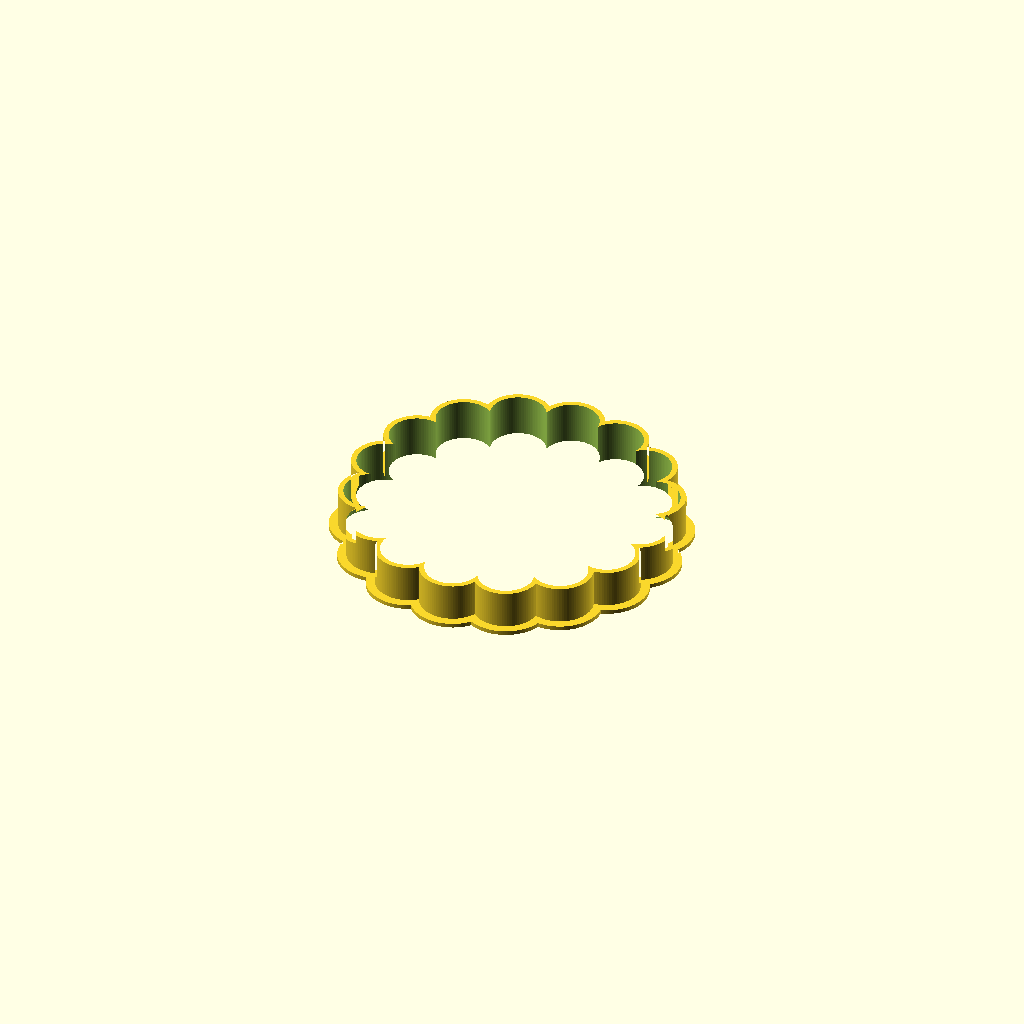
Cell 1 — every parameter at its default value.
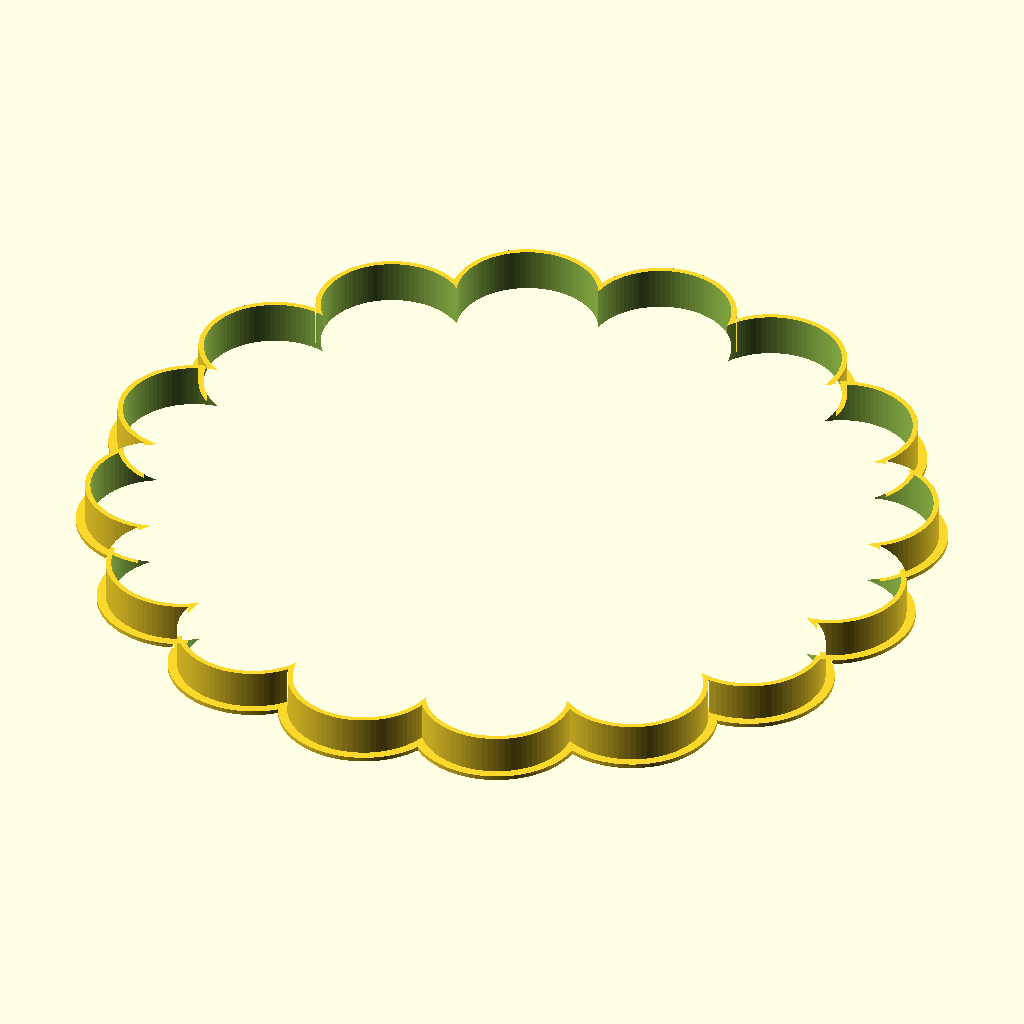
Cell 2: radius = 100 (everything else at default).
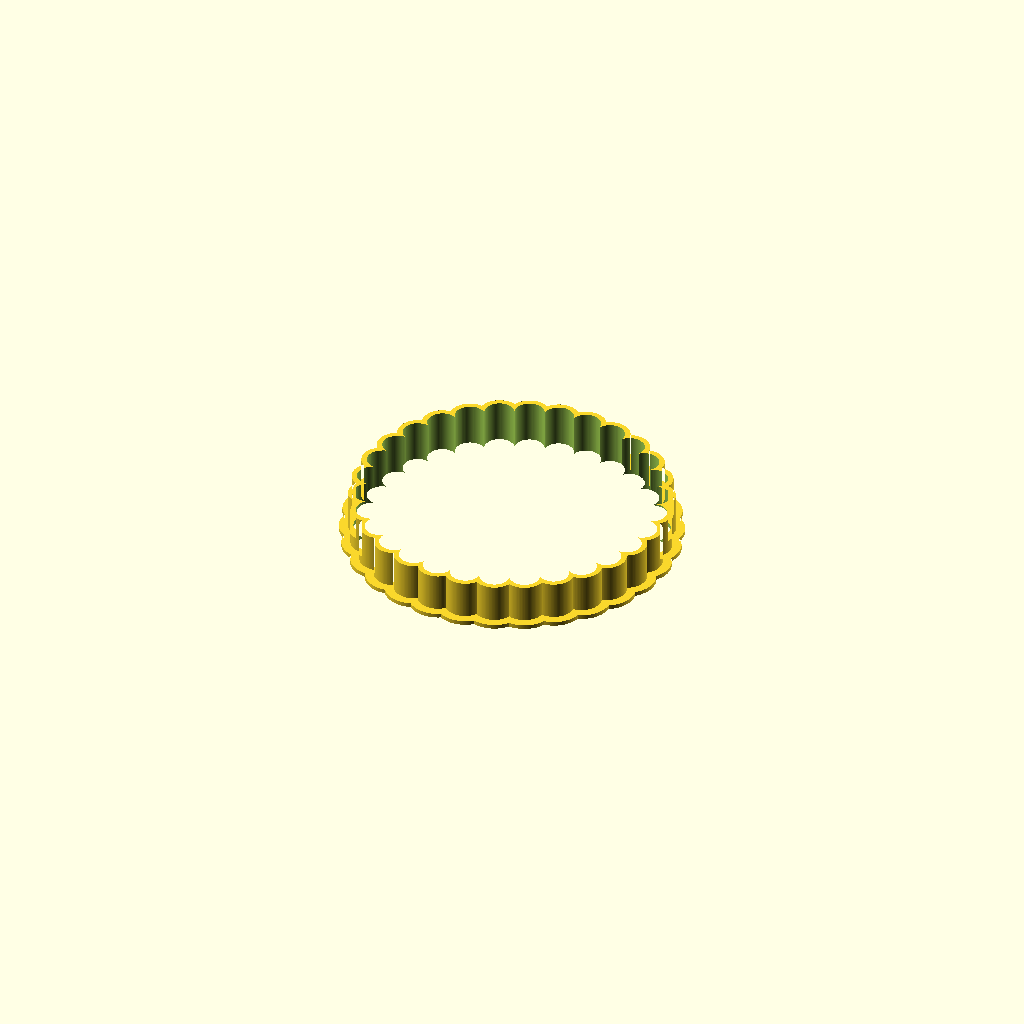
Cell 3: the same model with cusps = 30.
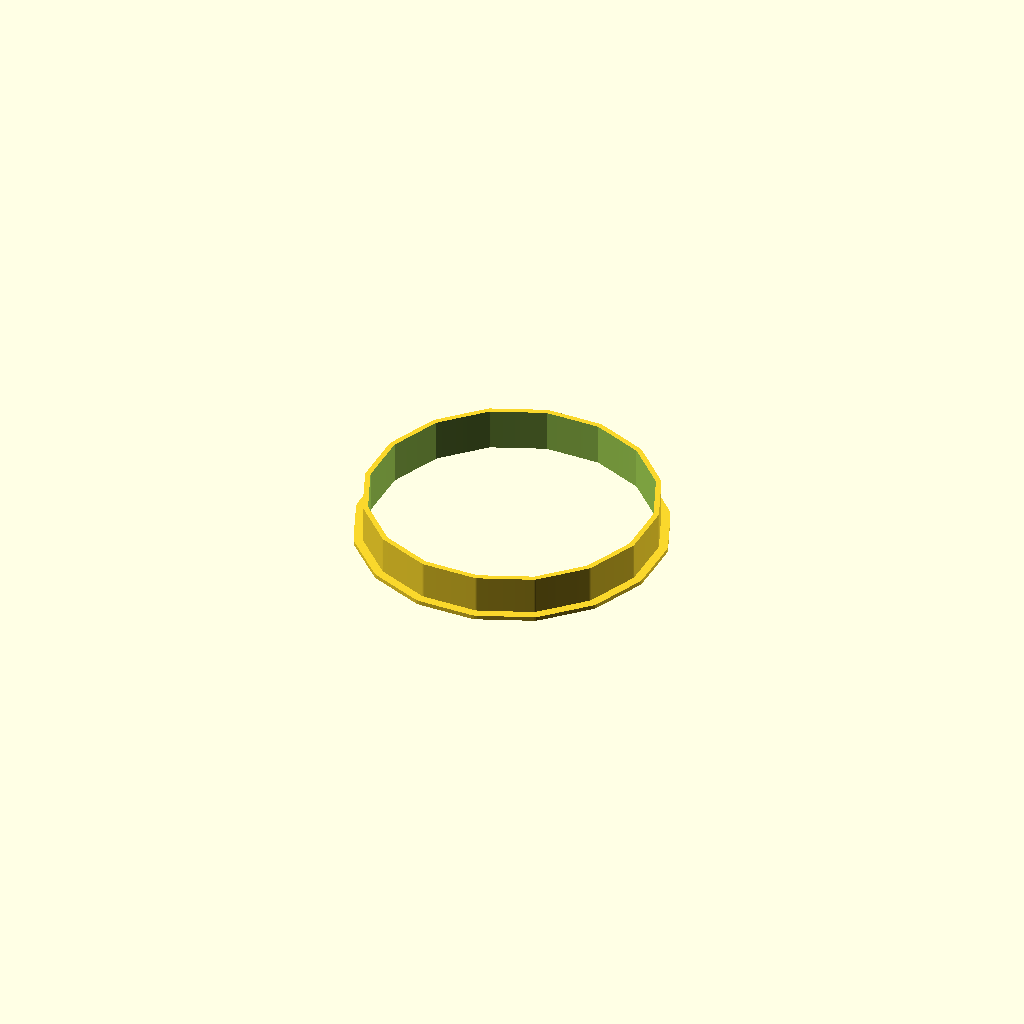
Cell 4 — cuspAngle set to 1, the other parameters unchanged.
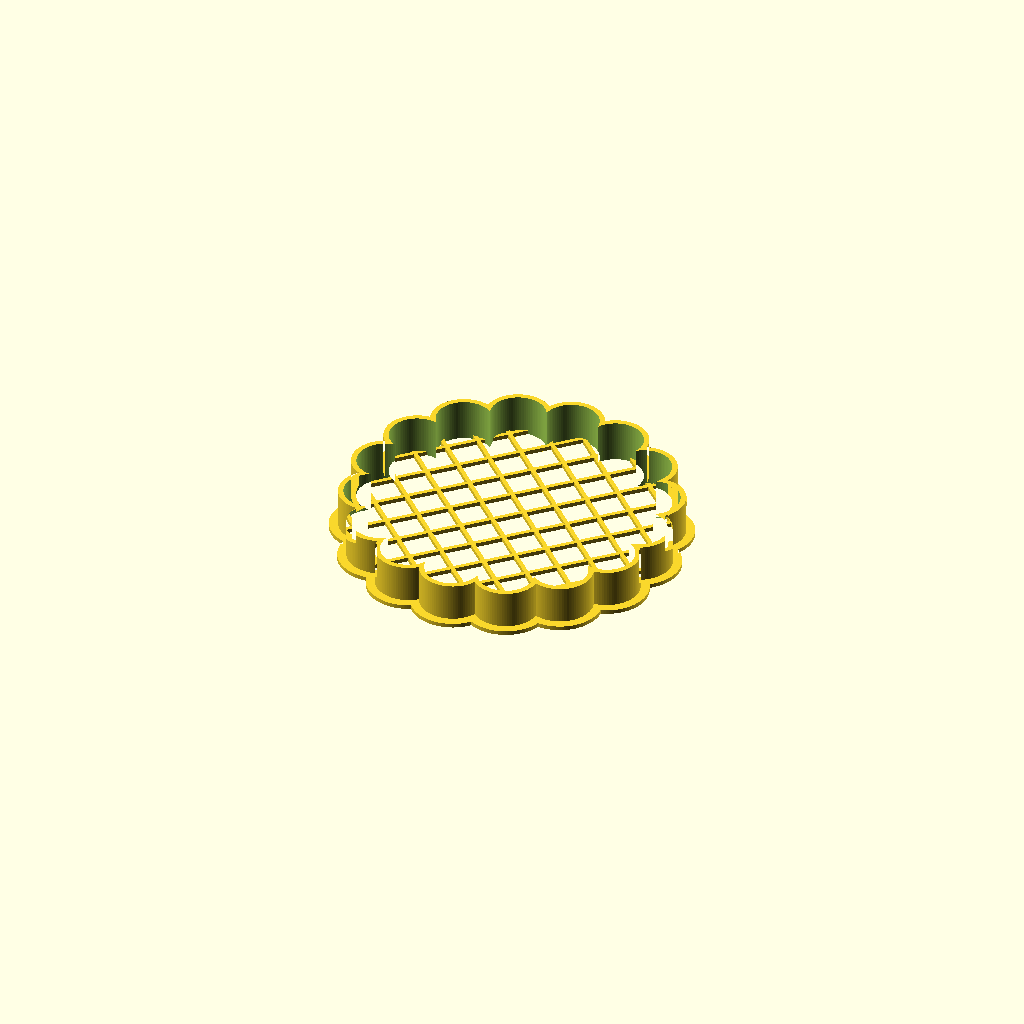
Cell 5 — grid set to "true", the other parameters unchanged.
One fixed orthographic camera (rotation 55°, 0°, 25°; colour scheme Cornfield) for every cell.
The OpenSCAD source (inputs/thingiverse/files/thing-2316775/files/cusped-old.scad):
// cusped parameters

//radius to inside points of flower
radius = 40; // [0:100]
//number of cusps/petals
cusps = 16; // [2:30]
//angle (in deg) each cusp arc traces
cuspAngle = 170; // [1:240]

//Use backing grid (slow)?
grid = "false"; // [false,true]
Bgrid = (grid == "true");
//Round edges of cutter?
rounded = "true"; // [false,true]
Brounded = (rounded == "true");
//width of cookie cutter body (mm)
width = 1.5;
//total height of the cookie cutter (mm)
height = 12.0;
//width of bottom flange (mm)
flangeWidth = 4.0;
//height of bottom border (mm)
flangeHeight = 1.2;
//arc segments/precision
$fn = 40; // [1:100]

/// Grid parameters
//width of grid lines
meshSolid=1.2;
//space between grid lines
meshSpace=8.0; 
gridThickness=flangeHeight; //thickness of grid
moveGridX=0*1;    //Grid x shift
moveGridY=0*1;    //Grid y shift
rotateGridZ=45.0*1;  //Rotate grid direction (deg)

function crd(theta) = 2*sin(theta/2); //chord trig function
function rectCoords(r, theta) = [r*cos(theta), r*sin(theta)];
function addPoints(p1, p2) = [p1[0] + p2[0], p1[1] + p2[1]];

biga = 360/cusps; //angle per cusp
centerA = 180 - cuspAngle/2; //angle from large angle to start of cusp
lawOfSines = radius/sin(centerA);
centerDist = lawOfSines*sin(180 - biga/2 - centerA);
smallR = lawOfSines*sin(biga/2);
gridX=2*(centerDist+smallR+flangeWidth); //max possible grid needed
gridY=gridX;

points = [ for (segment = [ 0 : cusps-1 ])
	         let (center = rectCoords(centerDist, biga*segment), startA = biga*segment + centerA - 180)
	         for (point = [ 0 : $fn-1])
				 addPoints(center, rectCoords(smallR, startA + cuspAngle*point/$fn))
		 ];

module shape() {
    polygon(points);
}

/// Module grid have been imported from the Openscad grid creator by Glyn
/// Orininaly published on http://www.thingiverse.com/thing:29211
/// Under the terms of Creative Commons By-Sa (08.26.2012)
module grid(meshSolid, meshSpace, gridThickness, gridX, gridY) {
    meshX=gridX;
    meshY=gridY;
    nX=meshX/(meshSolid+meshSpace);
    nY=meshY/(meshSolid+meshSpace);

    for (i=[0:nX]) {
        translate([-(meshX/2)+i*(meshSolid+meshSpace),-meshY/2,-gridThickness/2]) cube(size=[meshSolid,meshY,gridThickness],center=false);
    }

    for (i=[0:nY]) {
        translate([-meshX/2,-(meshY/2)+i*(meshSolid+meshSpace),-gridThickness/2]) cube(size=[meshX,meshSolid,gridThickness],center=false);
    }
}

module innerCutout() { //inner edge of cutter, exaggerated to subtract well
    translate([0,0,-0.1]) linear_extrude(height+0.2) shape();
}
module addGrid() {
    if (Bgrid) {
        intersection(){ //portion of grid that is inside cutter
            translate([moveGridX,moveGridY,(0.5*gridThickness)]) rotate([0,0,rotateGridZ]) grid(meshSolid, meshSpace, gridThickness, gridX, gridY);
            innerCutout();
        };
    }
	children();
}

addGrid() difference(){
    if (Brounded) { //which offset style to use?
        linear_extrude(flangeHeight) offset(flangeWidth) shape(); //flange on top
        linear_extrude(height) offset(width) shape();             //outer edge of cutter
    } else {
        linear_extrude(flangeHeight) offset(delta=flangeWidth) shape(); //flange on top
        linear_extrude(height) offset(delta=width) shape();             //outer edge of cutter
    }
    innerCutout();
}
Customizer parameters (derived from the source; name, type, default, range or options):
radius: number, default 40, range 0 to 100
cusps: number, default 16, range 2 to 30
cuspAngle: number, default 170, range 1 to 240
grid: string, default "false", options "false", "true"
rounded: string, default "true", options "false", "true"
width: number, default 1.5
height: number, default 12
flangeWidth: number, default 4
flangeHeight: number, default 1.2
meshSolid: number, default 1.2
meshSpace: number, default 8
